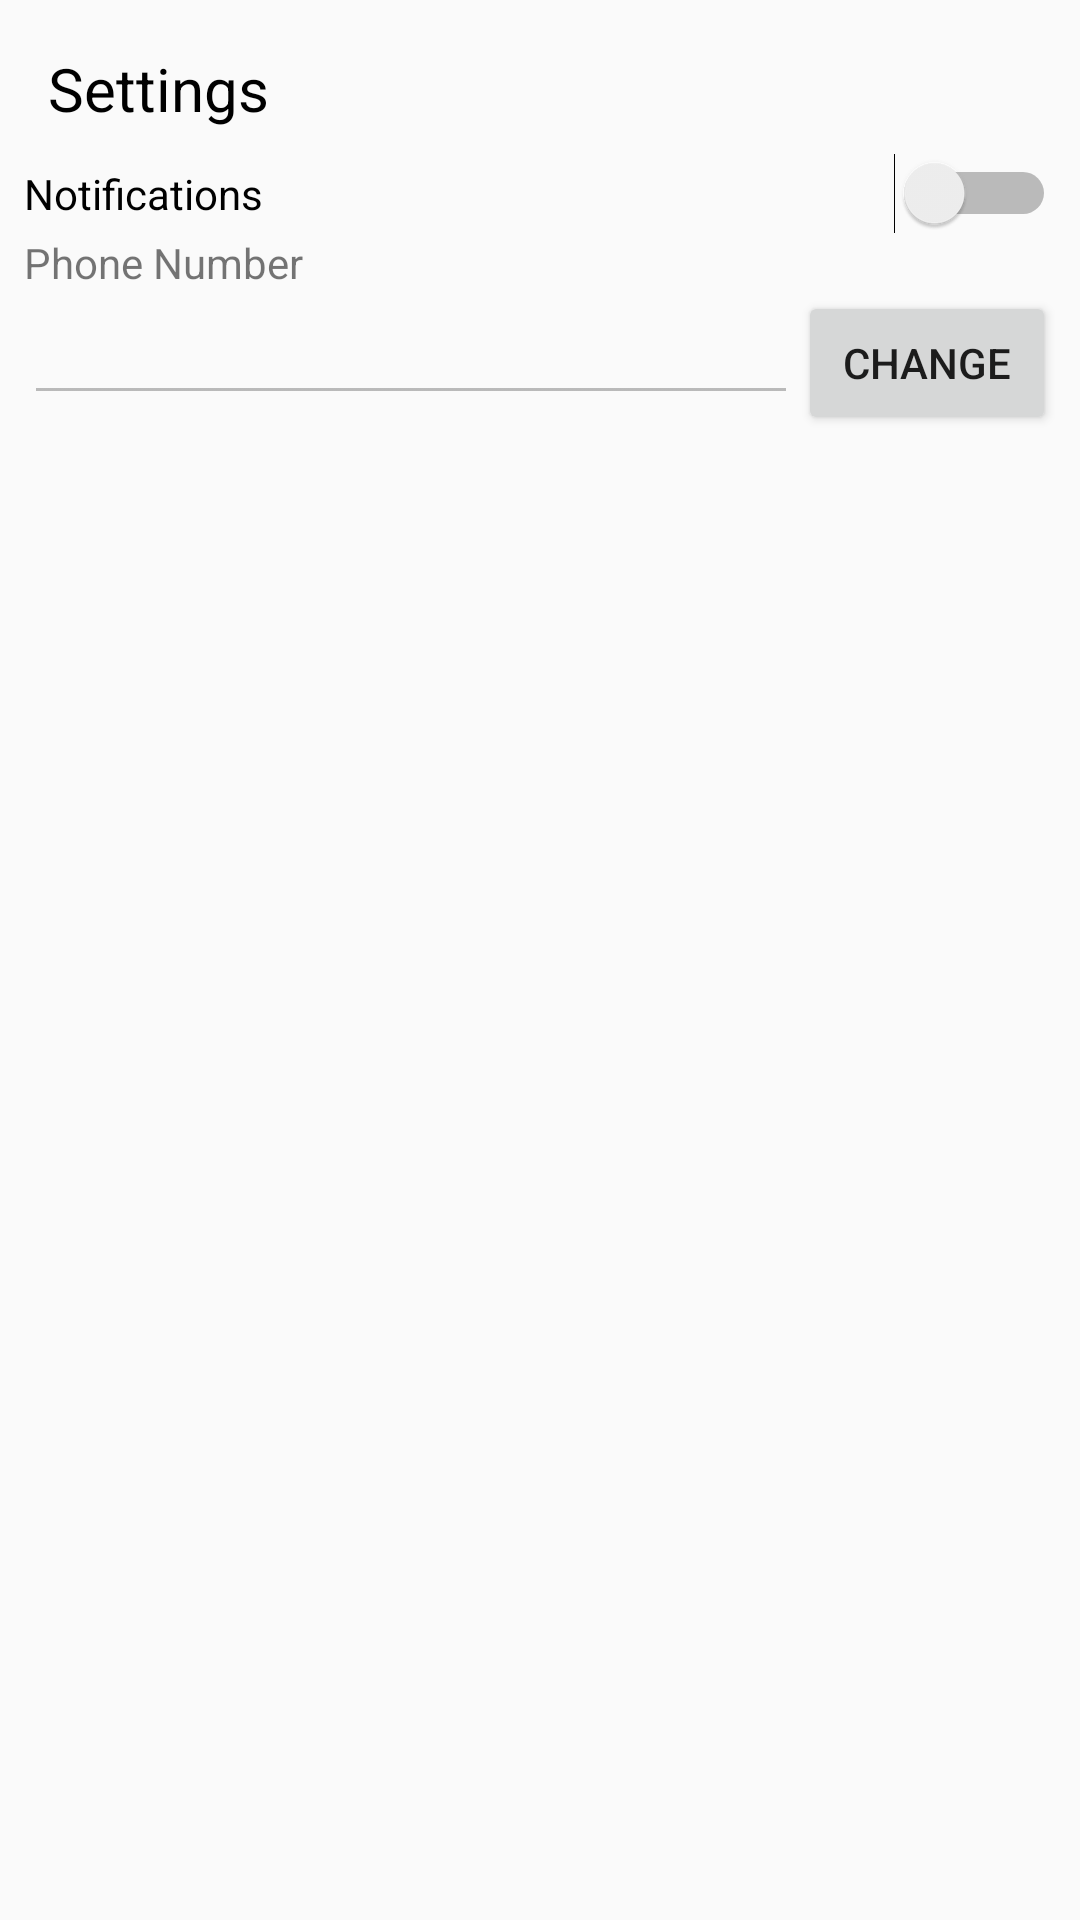

Here is an Android app screen rendered from its layout file. Give the layout XML and the strings, colors and styles it references.
<!-- AndroidManifest.xml: application theme AppTheme -->
<!-- res/layout/activity_my_settings.xml -->
<?xml version="1.0" encoding="utf-8"?>
<android.support.constraint.ConstraintLayout xmlns:android="http://schemas.android.com/apk/res/android"
    xmlns:app="http://schemas.android.com/apk/res-auto"
    xmlns:tools="http://schemas.android.com/tools"
    android:layout_width="match_parent"
    android:layout_height="match_parent"
    tools:context=".MySettingsActivity">

    <TextView
        android:id="@+id/textView29"
        android:layout_width="wrap_content"
        android:layout_height="wrap_content"
        android:layout_marginStart="16dp"
        android:layout_marginLeft="16dp"
        android:layout_marginTop="16dp"
        android:text="Settings"
        android:textColor="@android:color/black"
        android:textSize="20sp"
        app:layout_constraintStart_toStartOf="parent"
        app:layout_constraintTop_toTopOf="parent" />

    <ImageButton
        android:id="@+id/settingsBackBtn"
        android:layout_width="55dp"
        android:layout_height="65dp"
        android:layout_marginStart="8dp"
        android:layout_marginLeft="8dp"
        android:layout_marginBottom="8dp"
        android:background="@android:color/transparent"
        android:scaleType="centerCrop"
        app:layout_constraintBottom_toBottomOf="parent"
        app:layout_constraintStart_toStartOf="parent"
        app:srcCompat="@drawable/arrow_left" />

    <ScrollView
        android:layout_width="0dp"
        android:layout_height="0dp"
        android:layout_marginStart="8dp"
        android:layout_marginLeft="8dp"
        android:layout_marginTop="8dp"
        android:layout_marginEnd="8dp"
        android:layout_marginRight="8dp"
        android:layout_marginBottom="8dp"
        app:layout_constraintBottom_toTopOf="@+id/settingsBackBtn"
        app:layout_constraintEnd_toEndOf="parent"
        app:layout_constraintStart_toStartOf="parent"
        app:layout_constraintTop_toBottomOf="@+id/textView29">

        <LinearLayout
            android:layout_width="match_parent"
            android:layout_height="wrap_content"
            android:orientation="vertical">

            <Switch
                android:id="@+id/notificationsSwitch"
                android:layout_width="match_parent"
                android:layout_height="wrap_content"
                android:text="Notifications" />

            <TextView
                android:id="@+id/textView30"
                android:layout_width="match_parent"
                android:layout_height="wrap_content"
                android:text="Phone Number" />

            <LinearLayout
                android:layout_width="match_parent"
                android:layout_height="match_parent"
                android:orientation="horizontal">

                <EditText
                    android:id="@+id/settingsPhoneEditText"
                    android:layout_width="match_parent"
                    android:layout_height="wrap_content"
                    android:layout_weight="1"
                    android:clickable="false"
                    android:editable="false"
                    android:ems="10"
                    android:enabled="false"
                    android:inputType="phone"
                    android:singleLine="true" />

                <Button
                    android:id="@+id/settingsChangeNumberBtn"
                    android:layout_width="match_parent"
                    android:layout_height="wrap_content"
                    android:layout_weight="3"
                    android:text="Change" />
            </LinearLayout>

        </LinearLayout>
    </ScrollView>
</android.support.constraint.ConstraintLayout>
<!-- resources referenced by this layout -->
<resources>
  <style name="AppTheme" parent="Theme.AppCompat.Light.NoActionBar">
          
          <item name="colorPrimary">@color/colorPrimary</item>
          <item name="colorPrimaryDark">@color/colorPrimaryDark</item>
          <item name="colorAccent">@color/colorAccent</item>
          <item name="sv_backgroundColor">#cf58869f</item>
      </style>
  <color name="colorPrimary">#b8c3d3</color>
  <color name="colorPrimaryDark">#535d6b</color>
  <color name="colorAccent">#202e3e</color>
</resources>
